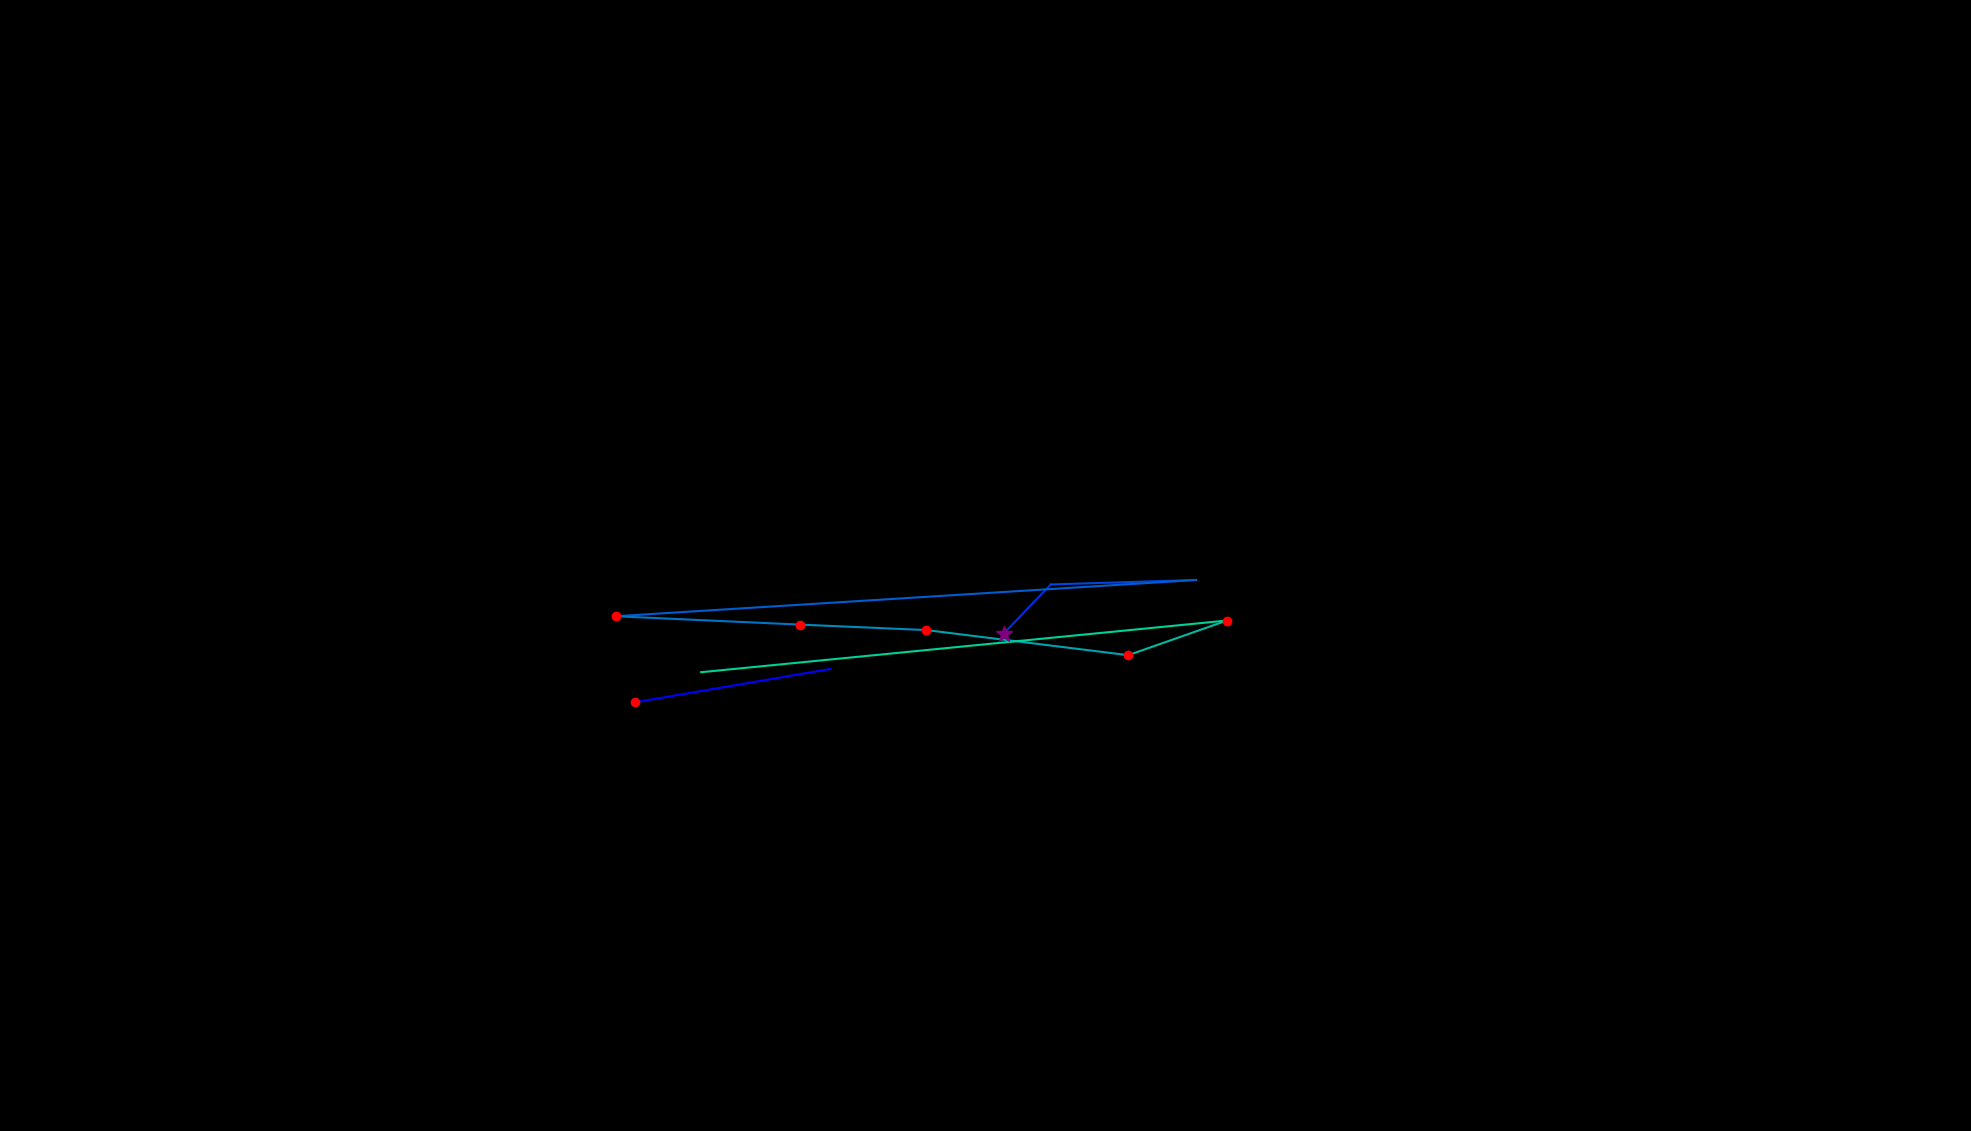

The data file committed next to this chart (first rows):
, fixation_id, timestamp, avg_gaze_x, avg_gaze_y, duration
0, 160.0, 42121, 824.4, 556.7, 156.7
1, 161.0, 42374, 1078, 600, 96.41
2, 163.0, 42711, 1303, 645.9, 325.4
3, 164.0, 43073, 1365, 709.8, 12.05
4, 165.0, 43362, 1553, 715.6, 36.16
5, 166.0, 43458, 799.5, 668.5, 241
6, 167.0, 43748, 1038, 657.7, 216.9
7, 168.0, 44025, 1203, 650.6, 204.9
8, 169.0, 44278, 1465, 618, 156.7
9, 170.0, 44495, 1593, 662.9, 156.7
10, 171.0, 44748, 910.6, 595.9, 108.5
